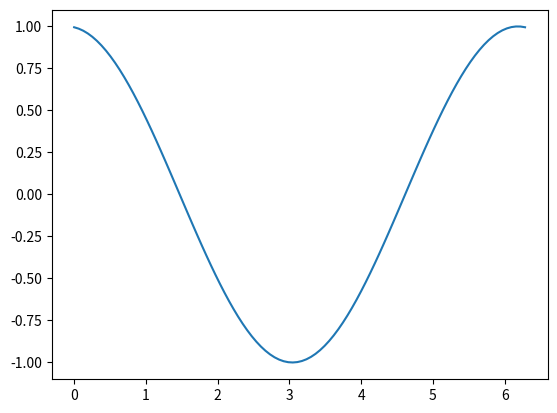

This figure's Python source:
import numpy as np
import matplotlib.pyplot as plt

# define your x and y arrays to be plotted
t = np.linspace(start=0, stop=2*np.pi, num=100)
y1 = np.cos(t+0.1)
y2 = np.cos(t+0.2)
y3 = np.cos(t+0.3)
plots = [(t,y1), (t,y2), (t,y3)]

# now the real code :) 
curr_pos = 0

def key_event(e):
    global curr_pos

    if e.key == "right":
        curr_pos = curr_pos + 1
    elif e.key == "left":
        curr_pos = curr_pos - 1
    else:
        return
    curr_pos = curr_pos % len(plots)

    ax.cla()
    ax.plot(plots[curr_pos][0], plots[curr_pos][1])
    fig.canvas.draw()

fig = plt.figure()
fig.canvas.mpl_connect('key_press_event', key_event)
ax = fig.add_subplot(111)
ax.plot(t,y1)
plt.show()